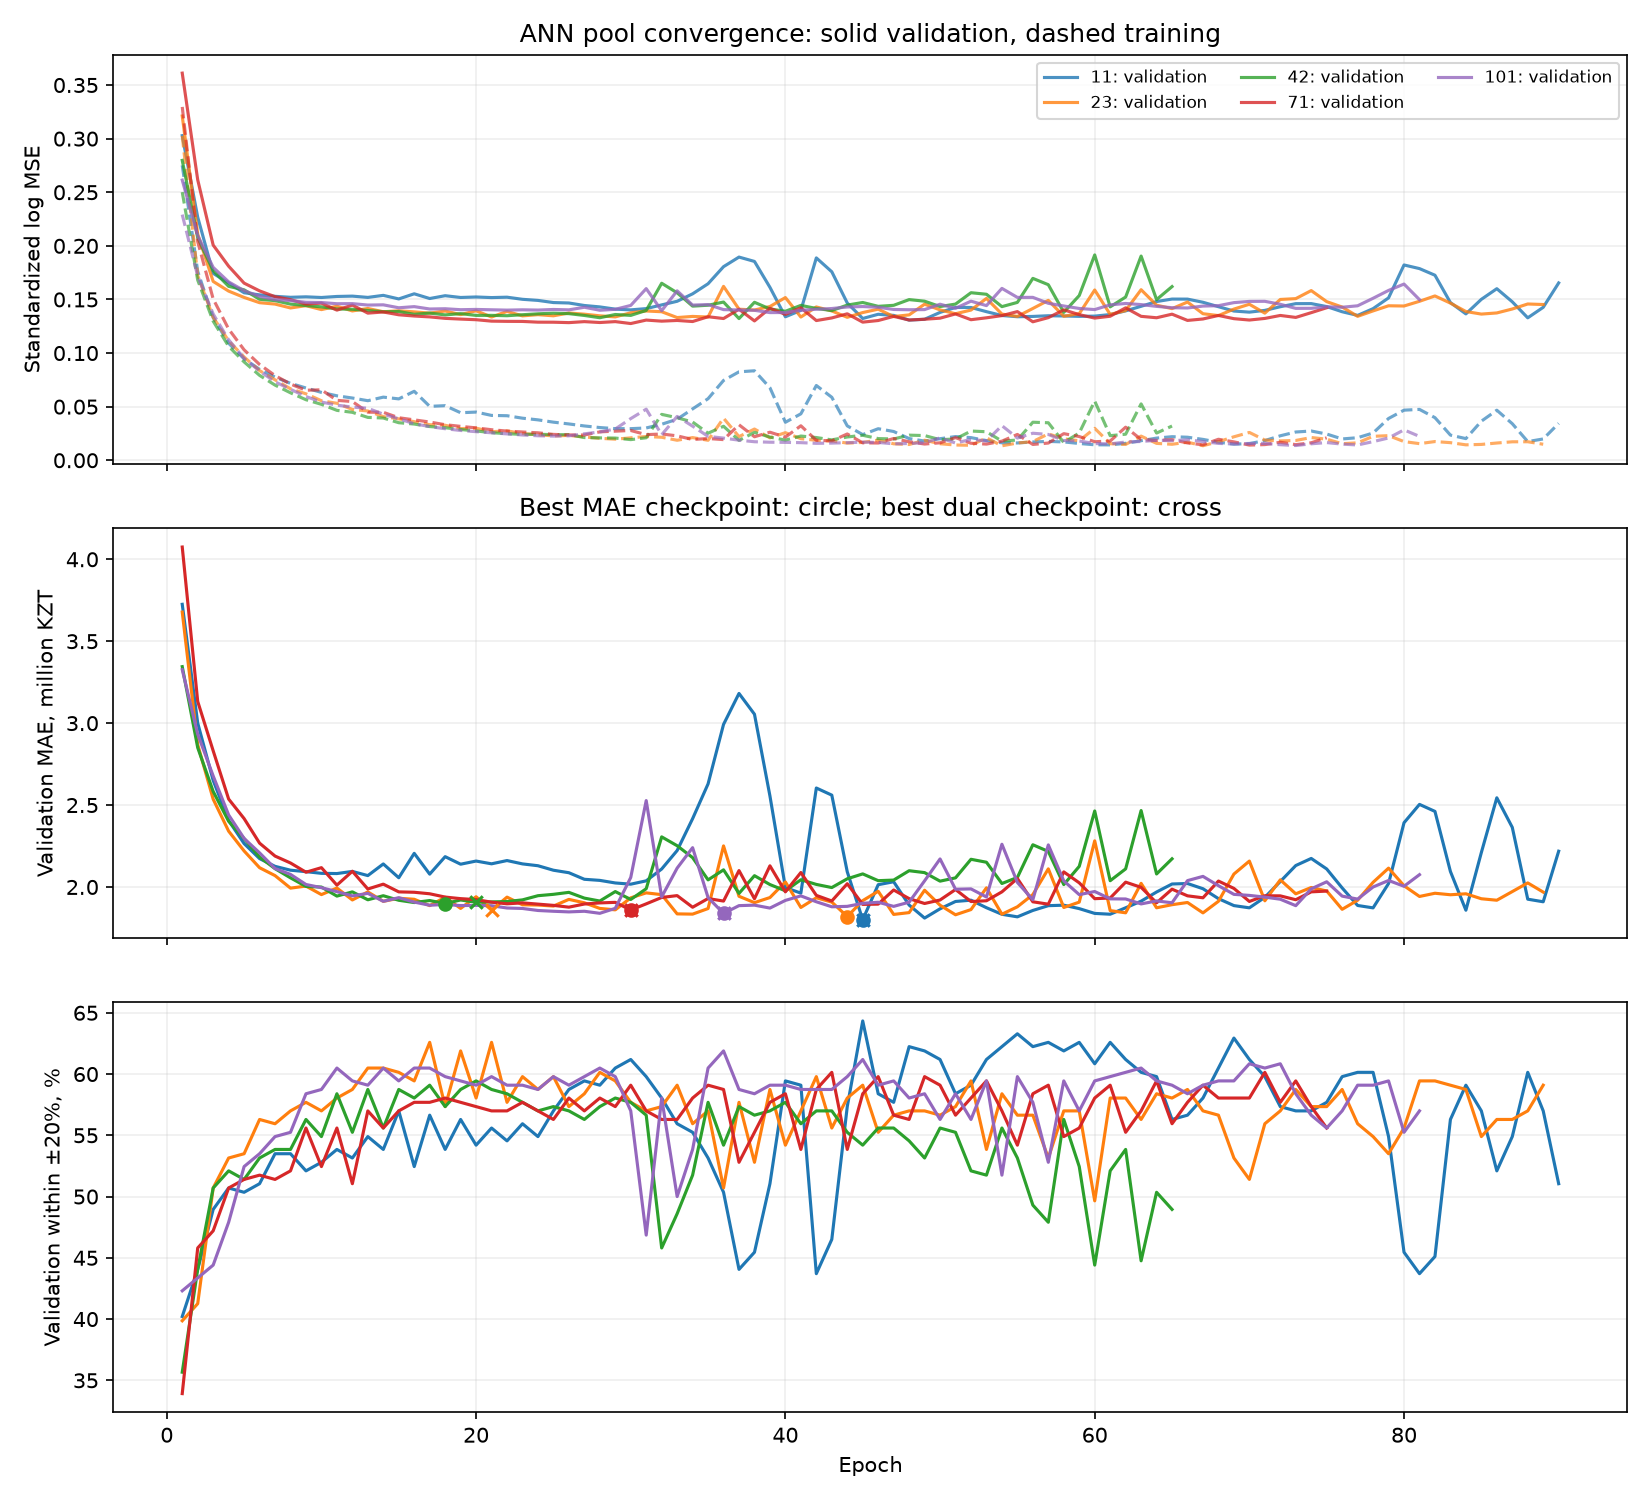

The file beside this chart, header and first rows:
feature_set, seed, epoch, train_scaled_log_mse, val_scaled_log_mse, train_mae_kzt, val_mae_kzt, val_within_20pct, mae_kzt, within_20pct, median_ape, dual_score, best_mae, best_dual
corrected_plus_literal_steering, 11, 1, 0.2751, 0.3028, 3483186, 3725162, 0.4021, 3725162, 0.4021, 0.2889, 1.754, True, True
corrected_plus_literal_steering, 11, 2, 0.1762, 0.2268, 2766192, 3000426, 0.4406, 3000426, 0.4406, 0.2331, 1.509, True, True
corrected_plus_literal_steering, 11, 3, 0.133, 0.1743, 2413106, 2650705, 0.4895, 2650705, 0.4895, 0.2046, 1.353, True, True
corrected_plus_literal_steering, 11, 4, 0.1091, 0.1653, 2107348, 2406352, 0.507, 2406352, 0.507, 0.1989, 1.265, True, True
corrected_plus_literal_steering, 11, 5, 0.09457, 0.1562, 1959225, 2265016, 0.5035, 2265016, 0.5035, 0.1988, 1.231, True, True
corrected_plus_literal_steering, 11, 6, 0.08481, 0.1543, 1830045, 2173379, 0.5105, 2173379, 0.5105, 0.1956, 1.197, True, True
corrected_plus_literal_steering, 11, 7, 0.0776, 0.1529, 1746170, 2126095, 0.535, 2126095, 0.535, 0.1809, 1.154, True, True
corrected_plus_literal_steering, 11, 8, 0.07173, 0.152, 1685028, 2102488, 0.535, 2102488, 0.535, 0.1799, 1.147, True, True
corrected_plus_literal_steering, 11, 9, 0.06741, 0.1524, 1646730, 2093636, 0.521, 2093636, 0.521, 0.1771, 1.162, True, False
corrected_plus_literal_steering, 11, 10, 0.06329, 0.1518, 1612676, 2083424, 0.528, 2083424, 0.528, 0.1747, 1.151, True, False
corrected_plus_literal_steering, 11, 11, 0.06013, 0.1528, 1579756, 2082037, 0.5385, 2082037, 0.5385, 0.1772, 1.138, True, True
corrected_plus_literal_steering, 11, 12, 0.05806, 0.1531, 1579045, 2094985, 0.5315, 2094985, 0.5315, 0.1758, 1.15, False, False
corrected_plus_literal_steering, 11, 13, 0.05555, 0.1519, 1515837, 2069597, 0.549, 2069597, 0.549, 0.1717, 1.121, True, True
corrected_plus_literal_steering, 11, 14, 0.05888, 0.1538, 1610190, 2140652, 0.5385, 2140652, 0.5385, 0.1856, 1.154, False, False
corrected_plus_literal_steering, 11, 15, 0.05725, 0.1505, 1436695, 2056499, 0.5699, 2056499, 0.5699, 0.1701, 1.092, True, True
corrected_plus_literal_steering, 11, 16, 0.06434, 0.1553, 1692875, 2205382, 0.5245, 2205382, 0.5245, 0.1897, 1.188, False, False
corrected_plus_literal_steering, 11, 17, 0.05029, 0.1509, 1394822, 2078508, 0.5664, 2078508, 0.5664, 0.171, 1.102, False, False
corrected_plus_literal_steering, 11, 18, 0.05093, 0.1535, 1608298, 2185121, 0.5385, 2185121, 0.5385, 0.1879, 1.166, False, False
corrected_plus_literal_steering, 11, 19, 0.04433, 0.1518, 1434530, 2139148, 0.5629, 2139148, 0.5629, 0.1747, 1.123, False, False
corrected_plus_literal_steering, 11, 20, 0.04495, 0.1523, 1471769, 2158292, 0.542, 2158292, 0.542, 0.1807, 1.154, False, False
corrected_plus_literal_steering, 11, 21, 0.04183, 0.1517, 1401288, 2141452, 0.5559, 2141452, 0.5559, 0.1747, 1.132, False, False
corrected_plus_literal_steering, 11, 22, 0.04154, 0.1521, 1409205, 2161365, 0.5455, 2161365, 0.5455, 0.1736, 1.151, False, False
corrected_plus_literal_steering, 11, 23, 0.03925, 0.1501, 1358857, 2140967, 0.5594, 2140967, 0.5594, 0.1702, 1.128, False, False
corrected_plus_literal_steering, 11, 24, 0.03769, 0.1491, 1326769, 2129793, 0.549, 2129793, 0.549, 0.1696, 1.138, False, False
corrected_plus_literal_steering, 11, 25, 0.03554, 0.1471, 1279292, 2102334, 0.5699, 2102334, 0.5699, 0.165, 1.104, False, False
corrected_plus_literal_steering, 11, 26, 0.03388, 0.1467, 1241458, 2087141, 0.5874, 2087141, 0.5874, 0.1616, 1.079, False, True
corrected_plus_literal_steering, 11, 27, 0.032, 0.1444, 1194678, 2047077, 0.5944, 2047077, 0.5944, 0.1582, 1.059, True, True
corrected_plus_literal_steering, 11, 28, 0.03051, 0.143, 1155494, 2040352, 0.5909, 2040352, 0.5909, 0.1565, 1.062, True, False
corrected_plus_literal_steering, 11, 29, 0.02949, 0.141, 1139266, 2024649, 0.6049, 2024649, 0.6049, 0.1471, 1.04, True, True
corrected_plus_literal_steering, 11, 30, 0.02948, 0.1403, 1135572, 2017166, 0.6119, 2017166, 0.6119, 0.1449, 1.029, True, True
corrected_plus_literal_steering, 11, 31, 0.03012, 0.1415, 1156145, 2037537, 0.5979, 2037537, 0.5979, 0.1384, 1.052, False, False
corrected_plus_literal_steering, 11, 32, 0.0336, 0.1449, 1232706, 2109891, 0.5804, 2109891, 0.5804, 0.1505, 1.093, False, False
corrected_plus_literal_steering, 11, 33, 0.03827, 0.1483, 1364109, 2222562, 0.5594, 2222562, 0.5594, 0.1553, 1.15, False, False
corrected_plus_literal_steering, 11, 34, 0.04789, 0.1552, 1599997, 2417035, 0.5524, 2417035, 0.5524, 0.1678, 1.212, False, False
corrected_plus_literal_steering, 11, 35, 0.05745, 0.1647, 1829268, 2629270, 0.5315, 2629270, 0.5315, 0.1674, 1.296, False, False
corrected_plus_literal_steering, 11, 36, 0.07446, 0.1806, 2244286, 2992242, 0.5035, 2992242, 0.5035, 0.1992, 1.429, False, False
corrected_plus_literal_steering, 11, 37, 0.08249, 0.1895, 2466370, 3181199, 0.4406, 3181199, 0.4406, 0.2197, 1.558, False, False
corrected_plus_literal_steering, 11, 38, 0.08347, 0.1855, 2438308, 3054407, 0.4545, 3054407, 0.4545, 0.222, 1.507, False, False
corrected_plus_literal_steering, 11, 39, 0.06762, 0.1613, 1878120, 2555674, 0.5105, 2555674, 0.5105, 0.1907, 1.301, False, False
corrected_plus_literal_steering, 11, 40, 0.03546, 0.1338, 1184118, 1996305, 0.5944, 1996305, 0.5944, 0.1539, 1.045, True, False
corrected_plus_literal_steering, 11, 41, 0.04331, 0.1398, 1269156, 1962569, 0.5909, 1962569, 0.5909, 0.169, 1.04, True, False
corrected_plus_literal_steering, 11, 42, 0.06974, 0.1888, 1988724, 2604073, 0.4371, 2604073, 0.4371, 0.2207, 1.405, False, False
corrected_plus_literal_steering, 11, 43, 0.05875, 0.1758, 1900041, 2560618, 0.465, 2560618, 0.465, 0.213, 1.359, False, False
corrected_plus_literal_steering, 11, 44, 0.03209, 0.1467, 1316389, 2092785, 0.5734, 2092785, 0.5734, 0.1697, 1.097, False, False
corrected_plus_literal_steering, 11, 45, 0.02392, 0.1322, 971388, 1800354, 0.6434, 1800354, 0.6434, 0.1368, 0.9313, True, True
corrected_plus_literal_steering, 11, 46, 0.02942, 0.1362, 1133283, 2013934, 0.5839, 2013934, 0.5839, 0.1539, 1.063, False, False
corrected_plus_literal_steering, 11, 47, 0.02684, 0.1351, 1120383, 2032038, 0.5769, 2032038, 0.5769, 0.1507, 1.076, False, False
corrected_plus_literal_steering, 11, 48, 0.02024, 0.1307, 882382, 1889727, 0.6224, 1889727, 0.6224, 0.1528, 0.9816, False, False
corrected_plus_literal_steering, 11, 49, 0.0179, 0.1315, 782337, 1810348, 0.6189, 1810348, 0.6189, 0.1477, 0.9642, False, False
corrected_plus_literal_steering, 11, 50, 0.02012, 0.1379, 893143, 1866926, 0.6119, 1866926, 0.6119, 0.1485, 0.9883, False, False
corrected_plus_literal_steering, 11, 51, 0.0221, 0.1426, 979699, 1911690, 0.5839, 1911690, 0.5839, 0.1555, 1.035, False, False
corrected_plus_literal_steering, 11, 52, 0.02112, 0.1425, 957402, 1919567, 0.5909, 1919567, 0.5909, 0.1562, 1.029, False, False
corrected_plus_literal_steering, 11, 53, 0.01835, 0.1386, 849941, 1873543, 0.6119, 1873543, 0.6119, 0.1463, 0.9901, False, False
corrected_plus_literal_steering, 11, 54, 0.01629, 0.135, 735122, 1833473, 0.6224, 1833473, 0.6224, 0.142, 0.9662, False, False
corrected_plus_literal_steering, 11, 55, 0.01614, 0.1339, 711135, 1817852, 0.6329, 1817852, 0.6329, 0.1437, 0.949, False, False
corrected_plus_literal_steering, 11, 56, 0.01707, 0.1342, 753650, 1856926, 0.6224, 1856926, 0.6224, 0.1431, 0.9726, False, False
corrected_plus_literal_steering, 11, 57, 0.01759, 0.1348, 789250, 1886031, 0.6259, 1886031, 0.6259, 0.1422, 0.9763, False, False
corrected_plus_literal_steering, 11, 58, 0.01709, 0.1346, 779804, 1888972, 0.6189, 1888972, 0.6189, 0.1486, 0.9857, False, False
corrected_plus_literal_steering, 11, 59, 0.01566, 0.1342, 716761, 1868015, 0.6259, 1868015, 0.6259, 0.1468, 0.9713, False, False
corrected_plus_literal_steering, 11, 60, 0.01444, 0.1345, 643990, 1838802, 0.6084, 1838802, 0.6084, 0.1501, 0.9849, False, False
... 340 more rows
